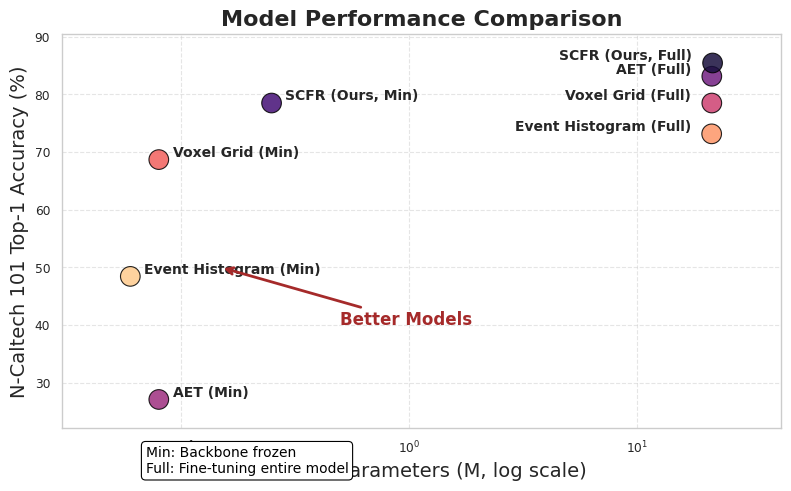

This chart was generated by the following Python code:
import numpy as np
import matplotlib.pyplot as plt
import seaborn as sns

# 启用 Seaborn 论文风格
sns.set_context("paper")
sns.set_style("whitegrid")

# 数据
models = [
    "Event Histogram (Min)", "Event Histogram (Full)",
    "Voxel Grid (Min)", "Voxel Grid (Full)",
    "AET (Min)", "AET (Full)",
    "SCFR (Ours, Min)", "SCFR (Ours, Full)"
]
params = np.array([0.06, 21.33, 0.08, 21.36, 0.08, 21.36, 0.25, 21.53])  # 参数量 (M)
accuracy = np.array([48.46, 73.16, 68.70, 78.50, 27.13, 83.14, 78.50, 85.44])  # 准确率 (%)

# 颜色方案（使用 Viridis 颜色渐变）
colors = sns.color_palette("magma_r", len(models))

# 创建图表
plt.figure(figsize=(8, 5))

# 绘制散点图（统一 Marker）
plt.scatter(params, accuracy, c=colors, marker="o", s=200, edgecolors='black', alpha=0.85)

# 在数据点旁边添加模型名称，自动调整文本位置
for i, model in enumerate(models):
    ha = "right" if params[i] > 5 else "left"  # 避免超出边界
    offset_x = -15 if ha == "right" else 10  # 左侧文字偏右，右侧文字偏左
    offset_y = 5  # 避免重叠
    plt.annotate(model, (params[i], accuracy[i]), fontsize=10, fontweight="bold",
                 xytext=(offset_x, offset_y), textcoords="offset points", ha=ha, va="center", fontname="Arial")

# 对数刻度（log scale）避免数据挤在一起
plt.xscale("log")
plt.xlabel("Tunable Parameters (M, log scale)", fontsize=14, fontname="Arial")
plt.ylabel("N-Caltech 101 Top-1 Accuracy (%)", fontsize=14, fontname="Arial")
plt.title("Model Performance Comparison", fontsize=16, fontweight="bold", fontname="Arial")

# 美化网格和边界
plt.grid(True, linestyle="--", alpha=0.5)
plt.xlim(min(params) / 2, max(params) * 2)
plt.ylim(min(accuracy) - 5, max(accuracy) + 5)

# 右下角添加 "Min" 和 "Full" 的解释
plt.text(0.07, min(accuracy) - 8,
         "Min: Backbone frozen\nFull: Fine-tuning entire model",
         fontsize=10, fontname="Arial", color="black",
         ha="left", va="top", bbox=dict(facecolor="white", edgecolor="black", boxstyle="round,pad=0.3"))

# 右下角添加箭头（指向左上角）
plt.annotate("Better Models", xy=(0.15, 50), xytext=(0.5, 40),
             arrowprops=dict(arrowstyle="->", color="brown", lw=2),
             fontsize=12, color="brown", fontweight="bold", fontname="Arial")

# 保存高清图片
plt.tight_layout()
plt.savefig("scatter_plot.png", dpi=300, bbox_inches="tight")

# 显示图像
plt.show()
